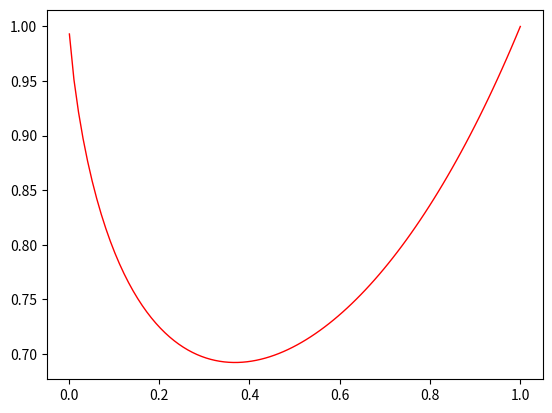

Reproduce this figure in Python.
# coding:utf-8
__author__ = 'Kukafee'

import numpy as np
import matplotlib.pyplot as plt
import pandas as pd

def main():
    x = np.linspace(0.001, 1, 100)
    y = x ** x
    plt.plot(x, y, 'r-', linewidth=1)
    plt.show()

    # n = np.random.rand(5)
    # print(n)



    pass

if __name__ == '__main__':
    main()
